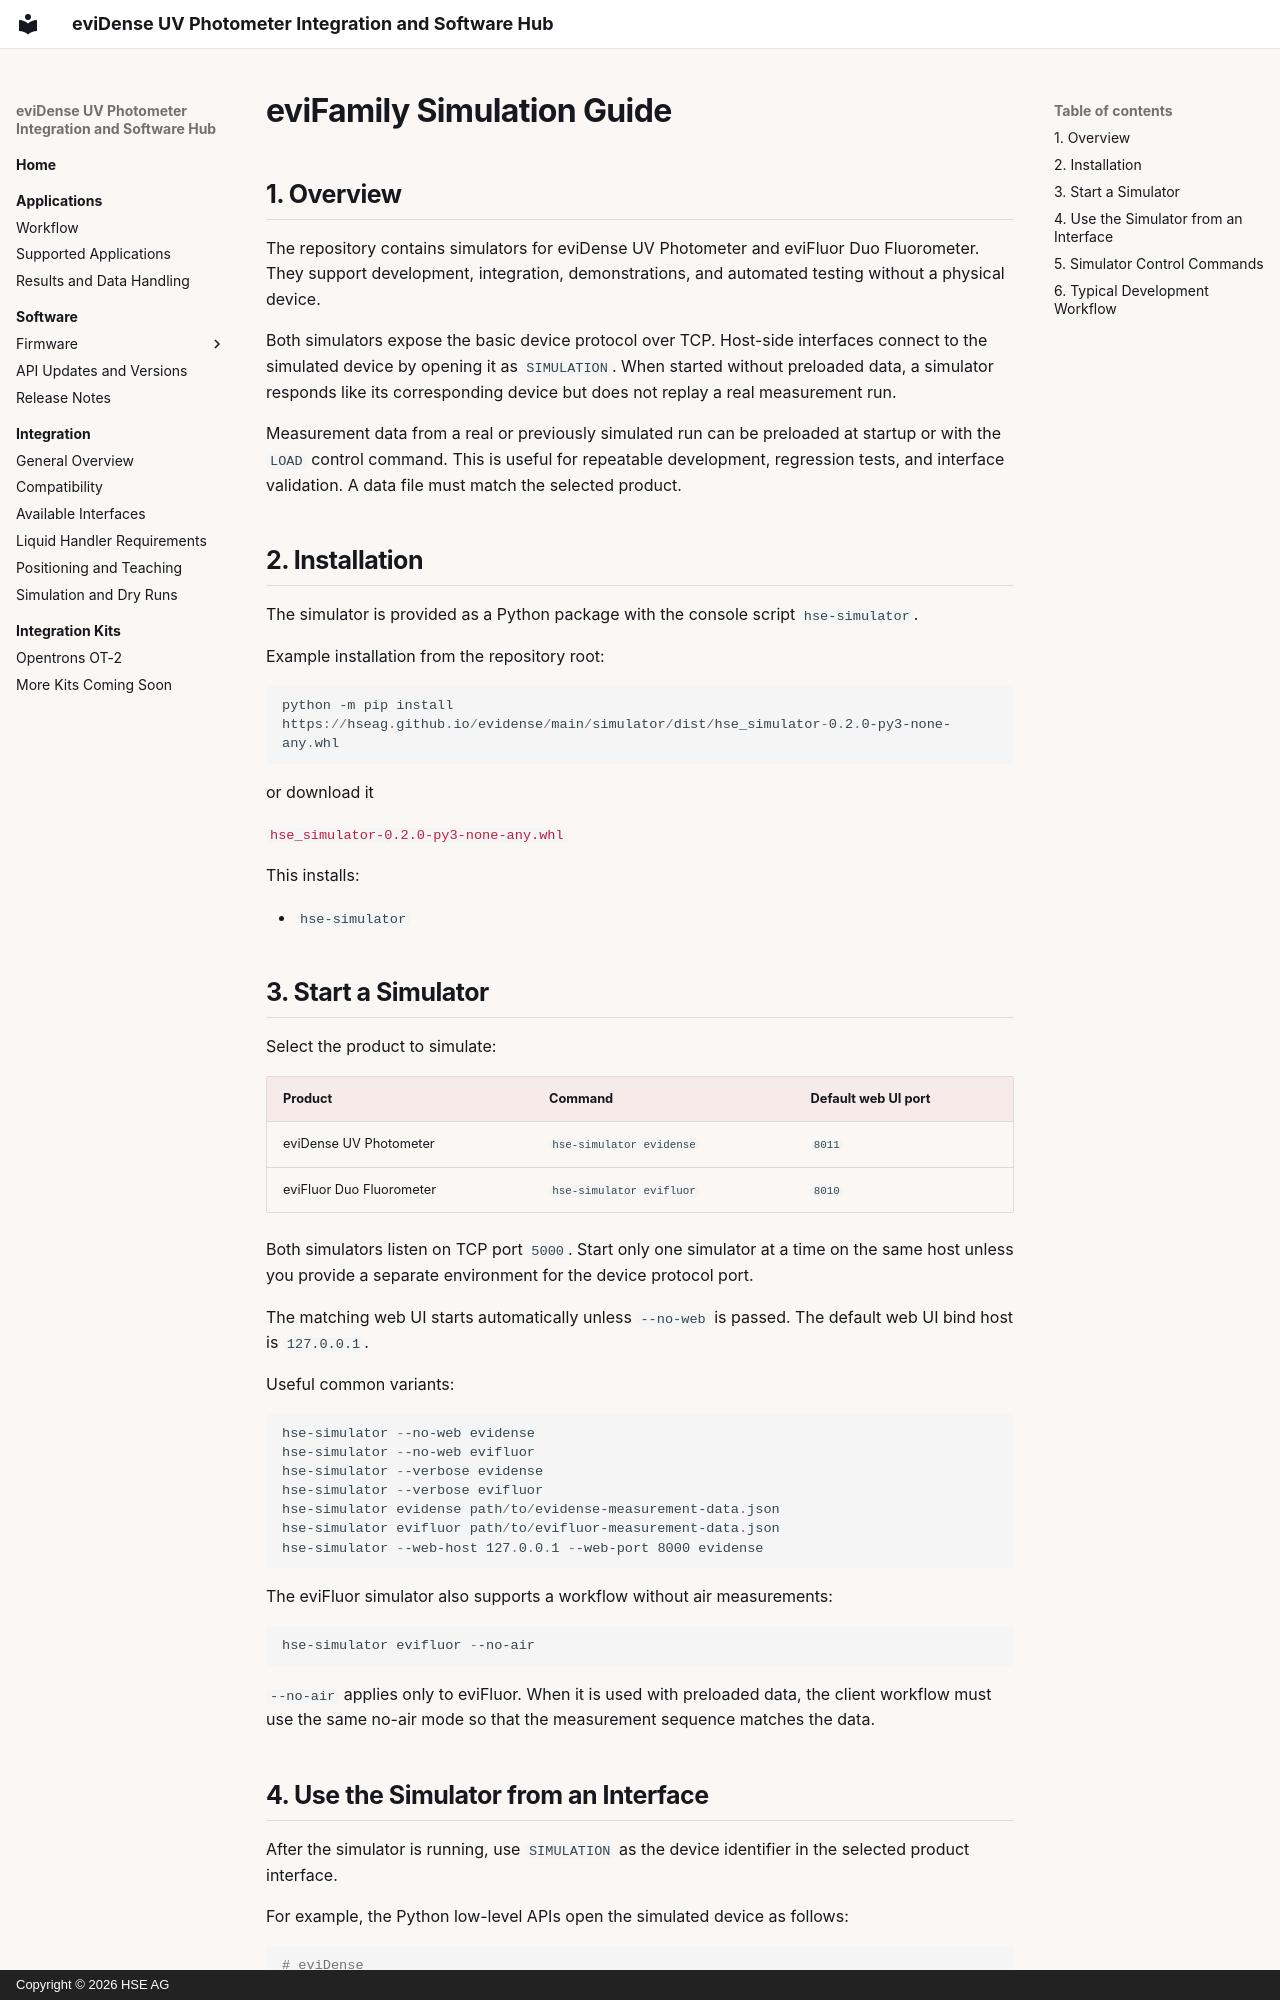

repository: hseag/evidense · page: simulation/index.html · generator: mkdocs · copyright: Copyright © 2026 HSE AG

# eviFamily Simulation Guide

## 1. Overview

The repository contains simulators for eviDense UV Photometer and eviFluor Duo
Fluorometer. They support development, integration, demonstrations, and
automated testing without a physical device.

Both simulators expose the basic device protocol over TCP. Host-side interfaces
connect to the simulated device by opening it as `SIMULATION`. When started
without preloaded data, a simulator responds like its corresponding device but
does not replay a real measurement run.

Measurement data from a real or previously simulated run can be preloaded at
startup or with the `LOAD` control command. This is useful for repeatable
development, regression tests, and interface validation. A data file must match
the selected product.

## 2. Installation

The simulator is provided as a Python package with the console script
`hse-simulator`.

Example installation from the repository root:

```powershell
python -m pip install https://hseag.github.io/evidense/main/simulator/dist/hse_simulator-0.2.0-py3-none-any.whl
```

or download it

[`hse_simulator-0.2.0-py3-none-any.whl`](https://hseag.github.io/evidense/main/simulator/dist/hse_simulator-0.2.0-py3-none-any.whl){ download="hse_simulator-0.2.0-py3-none-any.whl" }


This installs:

- `hse-simulator`

## 3. Start a Simulator

Select the product to simulate:

| Product | Command | Default web UI port |
| --- | --- | --- |
| eviDense UV Photometer | `hse-simulator evidense` | `8011` |
| eviFluor Duo Fluorometer | `hse-simulator evifluor` | `8010` |

Both simulators listen on TCP port `5000`. Start only one simulator at a time
on the same host unless you provide a separate environment for the device
protocol port.

The matching web UI starts automatically unless `--no-web` is passed. The
default web UI bind host is `127.0.0.1`.

Useful common variants:

```powershell
hse-simulator --no-web evidense
hse-simulator --no-web evifluor
hse-simulator --verbose evidense
hse-simulator --verbose evifluor
hse-simulator evidense path/to/evidense-measurement-data.json
hse-simulator evifluor path/to/evifluor-measurement-data.json
hse-simulator --web-host 127.0.0.1 --web-port 8000 evidense
```

The eviFluor simulator also supports a workflow without air measurements:

```powershell
hse-simulator evifluor --no-air
```

`--no-air` applies only to eviFluor. When it is used with preloaded data, the
client workflow must use the same no-air mode so that the measurement sequence
matches the data.
